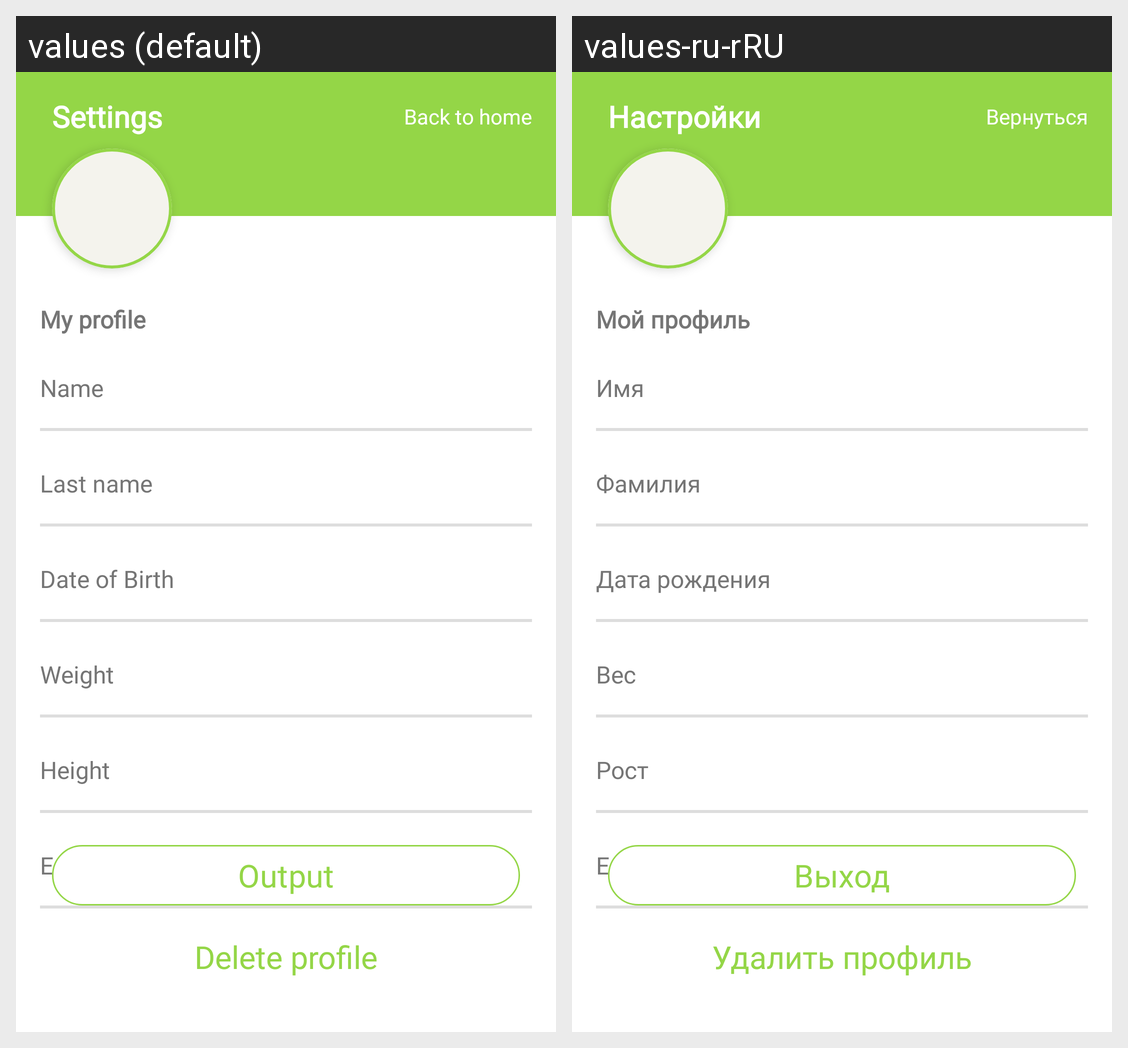

Translations of the strings shown on this Android screen, per locale in the grid:
Android screen res/layout/fragment_settings.xml rendered under 2 locales, left to right: values (default), values-ru-rRU. Device: Nexus 5 (rendered at 1080×1920; each locale shown at half size, 540×960, under a caption strip naming it); theme Theme.TestProject.
Strings drawn on this screen, with the default value and each locale's value (text and hints the layout hard-codes, and strings that could not be matched under every locale, appear in the picture but are not listed):

settings
  values: Settings
  values-ru-rRU: Настройки

back_to_home
  values: Back to home
  values-ru-rRU: Вернуться

my_profile
  values: My profile
  values-ru-rRU: Мой профиль

name
  values: Name
  values-ru-rRU: Имя

last_name
  values: Last name
  values-ru-rRU: Фамилия

date_of_birth
  values: Date of Birth
  values-ru-rRU: Дата рождения

weight
  values: Weight
  values-ru-rRU: Вес

height
  values: Height
  values-ru-rRU: Рост

e_mail
  values: E-mail
  values-ru-rRU: E-mail

output
  values: Output
  values-ru-rRU: Выход

delete_profile
  values: Delete profile
  values-ru-rRU: Удалить профиль
